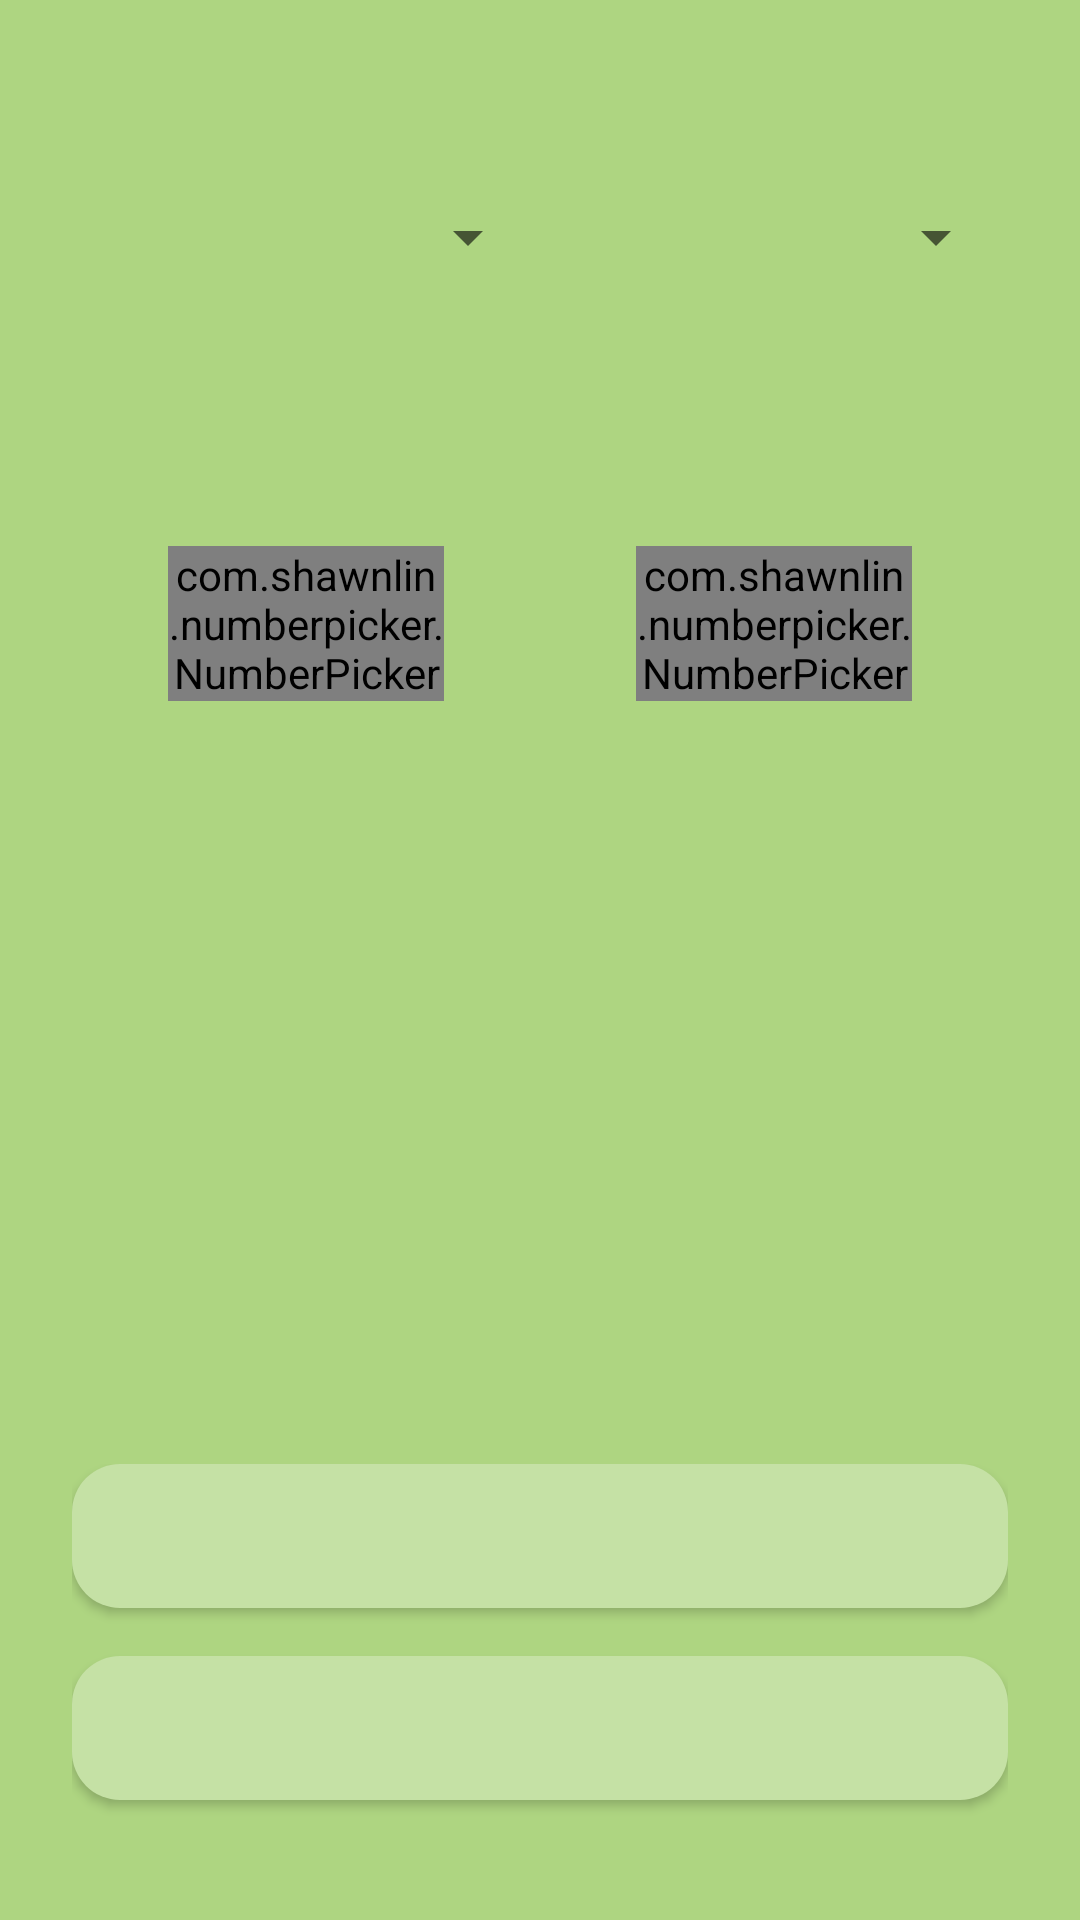

Produce the Android XML layout that renders to this screen, including the resource entries it uses.
<!-- AndroidManifest.xml: application theme AppTheme -->
<!-- res/layout/activity_match_configuration.xml -->
<?xml version="1.0" encoding="utf-8"?>
<RelativeLayout

    xmlns:android="http://schemas.android.com/apk/res/android"
    xmlns:tools="http://schemas.android.com/tools"
    android:layout_width="match_parent"
    android:layout_height="match_parent"
    android:background="@color/backgroundColor"
    android:orientation="vertical"
    android:padding="24dp"

    tools:context="com.konieczny91.adam.snookercounter.MatchConfigurationActivity">

    <LinearLayout
        android:id="@+id/linearId"
        android:layout_width="match_parent"
        android:layout_height="wrap_content"
        android:orientation="vertical"
        >

        <LinearLayout
            android:layout_width="match_parent"
            android:layout_height="wrap_content"
            android:orientation="horizontal"
            android:paddingBottom="16dp">

            <TextView
                android:id="@+id/select_player_one_textView"
                android:layout_width="0dp"
                android:layout_height="wrap_content"
                android:layout_weight="1"
                android:textAlignment="center"
                style="@style/textStyleMedium"
                tools:text="Select Player One" />

            <TextView
                android:id="@+id/select_player_two_textView"
                android:layout_width="0dp"
                android:layout_height="wrap_content"
                android:layout_weight="1"
                android:textAlignment="center"
                style="@style/textStyleMedium"

                tools:text="Select Player Two"/>

        </LinearLayout>

        <LinearLayout
            android:id="@+id/spinner_linear_layout"
            android:layout_width="match_parent"
            android:layout_height="wrap_content"
            android:orientation="horizontal">

            <Spinner
                style="@style/textStyleMedium"
                android:id="@+id/select_player_one_spinner"
                android:layout_width="0dp"
                android:layout_height="wrap_content"
                android:textAlignment="center"
                android:layout_weight="1">
            </Spinner>


            <Spinner
                android:id="@+id/select_player_two_spinner"
                android:layout_width="0dp"
                android:layout_height="wrap_content"
                android:textAlignment="center"
                android:layout_weight="1">
            </Spinner>

        </LinearLayout>
    </LinearLayout>


    <LinearLayout
        android:layout_width="match_parent"
        android:layout_height="wrap_content"
        android:layout_below="@id/linearId"
        android:orientation="vertical"
        android:paddingTop="40dp">

        <LinearLayout
            android:layout_width="match_parent"
            android:layout_height="wrap_content"
            android:orientation="horizontal">

            <TextView
                android:id="@+id/select_number_of_frames_textView"
                android:layout_width="0dp"
                android:layout_height="wrap_content"
                android:layout_weight="1"
                android:textAlignment="center"
                style="@style/textStyleMedium"

                tools:text="Number of frames" />

            <TextView
                android:id="@+id/select_number_of_reds_textView"
                android:layout_width="0dp"
                android:layout_height="wrap_content"
                android:layout_weight="1"
                android:textAlignment="center"
                style="@style/textStyleMedium"
                tools:text="Number of reds"/>
        </LinearLayout>

        <LinearLayout
            android:layout_width="match_parent"
            android:layout_height="wrap_content"
            android:orientation="horizontal"
            android:paddingTop="24dp">

            <com.shawnlin.numberpicker.NumberPicker
                android:id="@+id/frames_number_picker"
                android:background="@color/buttonBackgroundColor"
                android:layout_width="0dp"
                android:layout_height="wrap_content"
                android:layout_weight="1"
                android:layout_marginLeft="32dp"
                android:layout_marginRight="32dp"
          />


            <com.shawnlin.numberpicker.NumberPicker
                android:id="@+id/reds_number_picker"
                android:background="@color/buttonBackgroundColor"
                android:layout_width="0dp"
                android:layout_height="wrap_content"
                android:layout_weight="1"
                android:layout_marginLeft="32dp"
                android:layout_marginRight="32dp"
                />



        </LinearLayout>


    </LinearLayout>



    <LinearLayout
        android:layout_width="match_parent"
        android:layout_height="wrap_content"
        android:orientation="vertical"
        android:layout_alignParentBottom="true">
        <Button
            android:id="@+id/create_player_button"
            android:layout_width="match_parent"
            android:layout_height="wrap_content"
            android:background="@drawable/buttonselector"
            android:layout_marginBottom="16dp"
            style="@style/textStyleMedium"
            tools:text="Create Player" />

        <Button
            android:id="@+id/start_match_button"
            android:layout_width="match_parent"
            android:layout_height="wrap_content"
            android:background="@drawable/buttonselector"
            android:layout_marginBottom="16dp"
            style="@style/textStyleMedium"
            tools:text="Start" />
    </LinearLayout>







</RelativeLayout>
<!-- resources referenced by this layout -->
<resources>
  <color name="backgroundColor">#aed581</color>
  <color name="buttonBackgroundColor">#c5e1a5</color>
  <!-- drawable buttonselector (drawable) -->
  <?xml version="1.0" encoding="utf-8"?>
  <selector xmlns:android="http://schemas.android.com/apk/res/android">
  
      <item android:state_pressed="true" android:drawable="@drawable/buttonpressed"/>
      <item android:drawable="@drawable/button"/>
  
  </selector>
  <style name="textStyleMedium">
          <item name="android:textSize">20sp</item>
          <item name="android:textColor">@color/black</item>
      </style>
  <style name="AppTheme" parent="Theme.AppCompat.Light.NoActionBar">
          
          <item name="colorPrimary">@color/black</item>
          <item name="colorPrimaryDark">@color/black</item>
          <item name="colorAccent">@color/colorAccent</item>
      </style>
  <!-- drawable buttonpressed (drawable) -->
  <?xml version="1.0" encoding="utf-8"?>
  <shape xmlns:android="http://schemas.android.com/apk/res/android" android:shape="rectangle">
  
      <solid
          android:color="@color/buttonBackgroundColorPressed" />
      <corners android:radius= "16dp" />
  
  
  </shape>
  <!-- drawable button (drawable) -->
  <?xml version="1.0" encoding="utf-8"?>
  <shape xmlns:android="http://schemas.android.com/apk/res/android" android:shape="rectangle">
  
      <solid
          android:color="@color/buttonBackgroundColor" />
      <corners android:radius= "16dp" />
  
  
  </shape>
  <color name="black">#212121</color>
  <color name="colorAccent">#FF4081</color>
  <color name="buttonBackgroundColorPressed">#8bc34a</color>
</resources>
